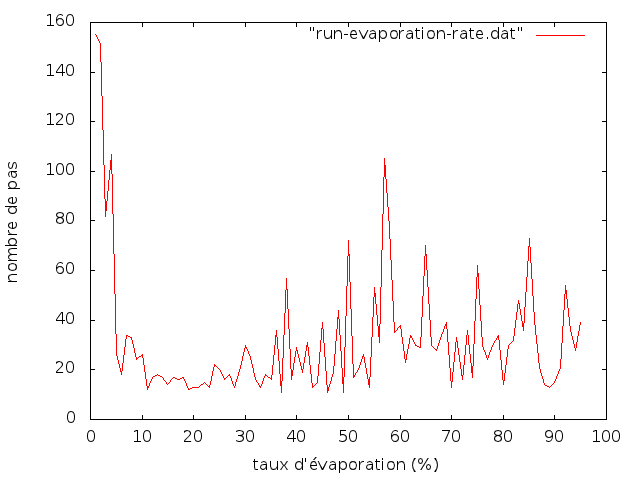

The file beside this chart, header and first rows:
BehaviorSpace results (NetLogo 4.1.3)
path-finding2.nlogo
evaporation-rate
02/15/2012 22:39:33:807 +0100
min-pxcor, max-pxcor, min-pycor, max-pycor
-17, 17, -17, 17
[run number], evaporation-rate, [step], [steps] of one-of walkers
2, 5, 1008, 42
3, 5, 936, 39
1, 5, 576, 24
4, 5, 1392, 58
6, 5, 1200, 50
5, 5, 1656, 69
7, 5, 1512, 63
10, 5, 2184, 91
8, 5, 3408, 142
9, 5, 2808, 117
12, 5, 720, 30
11, 5, 1752, 73
14, 5, 768, 32
17, 5, 1008, 42
16, 5, 1056, 44
13, 5, 2760, 115
15, 5, 3792, 158
20, 5, 1752, 73
22, 5, 1608, 67
21, 5, 2064, 86
24, 5, 1224, 51
19, 5, 3840, 160
18, 5, 6336, 264
25, 5, 1272, 53
23, 5, 2544, 106
27, 5, 480, 20
29, 5, 696, 29
26, 5, 1728, 72
30, 5, 1272, 53
32, 5, 624, 26
31, 5, 5616, 234
35, 5, 888, 37
28, 5, 7848, 327
34, 5, 3888, 162
38, 5, 552, 23
36, 5, 1824, 76
39, 5, 864, 36
33, 5, 8496, 354
41, 5, 552, 23
42, 5, 576, 24
37, 5, 3288, 137
45, 5, 384, 16
40, 5, 2040, 85
43, 5, 840, 35
47, 5, 672, 28
48, 5, 792, 33
44, 5, 2040, 85
49, 5, 960, 40
52, 6, 408, 17
51, 6, 912, 38
50, 5, 720, 30
53, 6, 312, 13
56, 6, 864, 36
46, 5, 3720, 155
... 4,696 more rows
